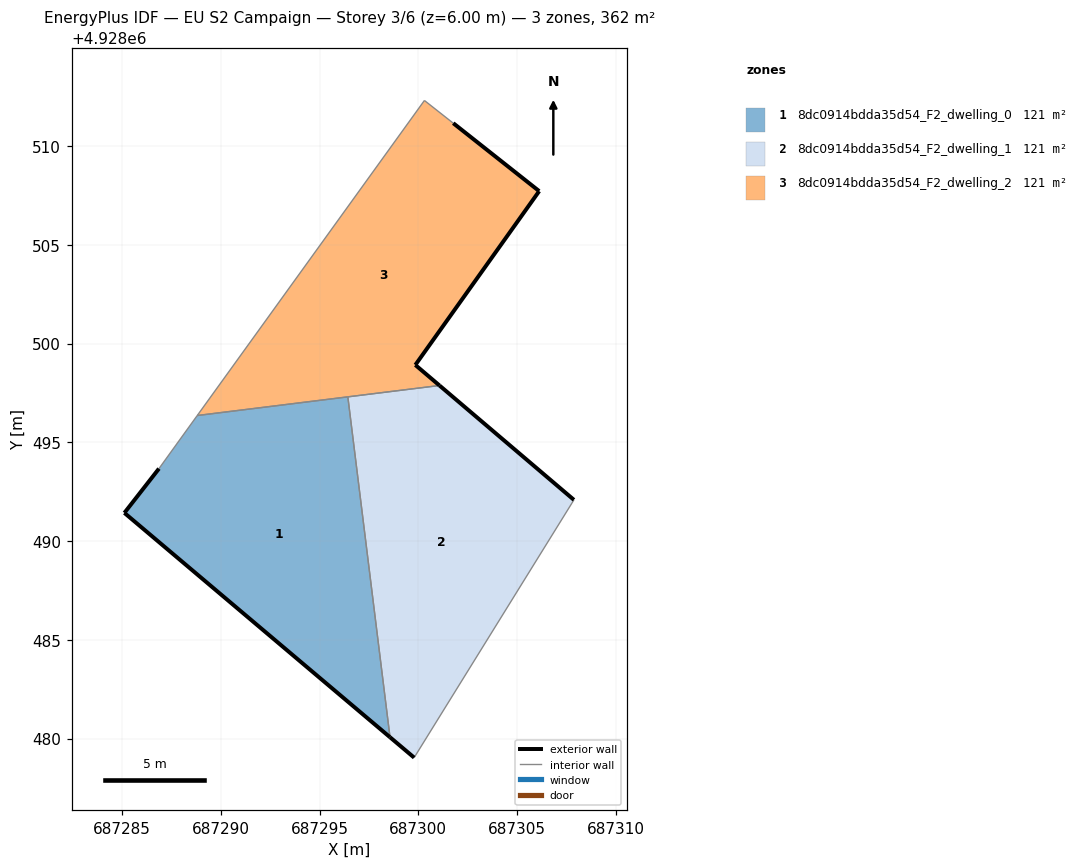
=== STOREY PLAN SPEC (per zone: floor XY polygon, exterior-wall plan segments, windows/doors) ===
zone 1: 8dc0914bdda35d54_F2_dwelling_0  (120.6 m²)
  floor: (687298.57, 4928480.07) (687296.43, 4928497.30) (687288.81, 4928496.36) (687286.87, 4928493.67) (687285.12, 4928491.43)
  exterior wall: (687285.12, 4928491.43) – (687286.87, 4928493.67)  [2.8 m]
  exterior wall: (687298.57, 4928480.07) – (687285.12, 4928491.43)  [17.6 m]
  interior walls: 3
zone 2: 8dc0914bdda35d54_F2_dwelling_1  (120.6 m²)
  floor: (687299.79, 4928479.04) (687307.78, 4928491.92) (687307.88, 4928492.08) (687301.07, 4928497.88) (687296.43, 4928497.30) (687298.57, 4928480.07)
  exterior wall: (687301.07, 4928497.88) – (687307.88, 4928492.08)  [8.9 m]
  exterior wall: (687299.79, 4928479.04) – (687298.57, 4928480.07)  [1.6 m]
  interior walls: 4
zone 3: 8dc0914bdda35d54_F2_dwelling_2  (120.6 m²)
  floor: (687301.07, 4928497.88) (687299.85, 4928498.92) (687306.12, 4928507.71) (687301.77, 4928511.16) (687300.31, 4928512.30) (687288.81, 4928496.36)
  exterior wall: (687306.12, 4928507.71) – (687299.85, 4928498.92)  [10.8 m]
  exterior wall: (687299.85, 4928498.92) – (687301.07, 4928497.88)  [1.6 m]
  exterior wall: (687301.77, 4928511.16) – (687306.12, 4928507.71)  [5.5 m]
  interior walls: 4

=== DERIVED (storey summary) ===
Building: EU S2 Campaign
Storey: 3 of 6  (floor level z = 6.00 m)
Storey gross floor area: 361.8 m²
Zones on this storey: 3
  - 8dc0914bdda35d54_F2_dwelling_0: floor 120.6 m²; exterior wall 20.4 m (61.3 m²); WWR 0.0%
  - 8dc0914bdda35d54_F2_dwelling_1: floor 120.6 m²; exterior wall 10.5 m (31.6 m²); WWR 0.0%
  - 8dc0914bdda35d54_F2_dwelling_2: floor 120.6 m²; exterior wall 18.0 m (53.9 m²); WWR 0.0%
Zone adjacency (shared interzone walls):
  - 8dc0914bdda35d54_F2_dwelling_0 ↔ 8dc0914bdda35d54_F2_dwelling_1
  - 8dc0914bdda35d54_F2_dwelling_0 ↔ 8dc0914bdda35d54_F2_dwelling_2
  - 8dc0914bdda35d54_F2_dwelling_1 ↔ 8dc0914bdda35d54_F2_dwelling_2